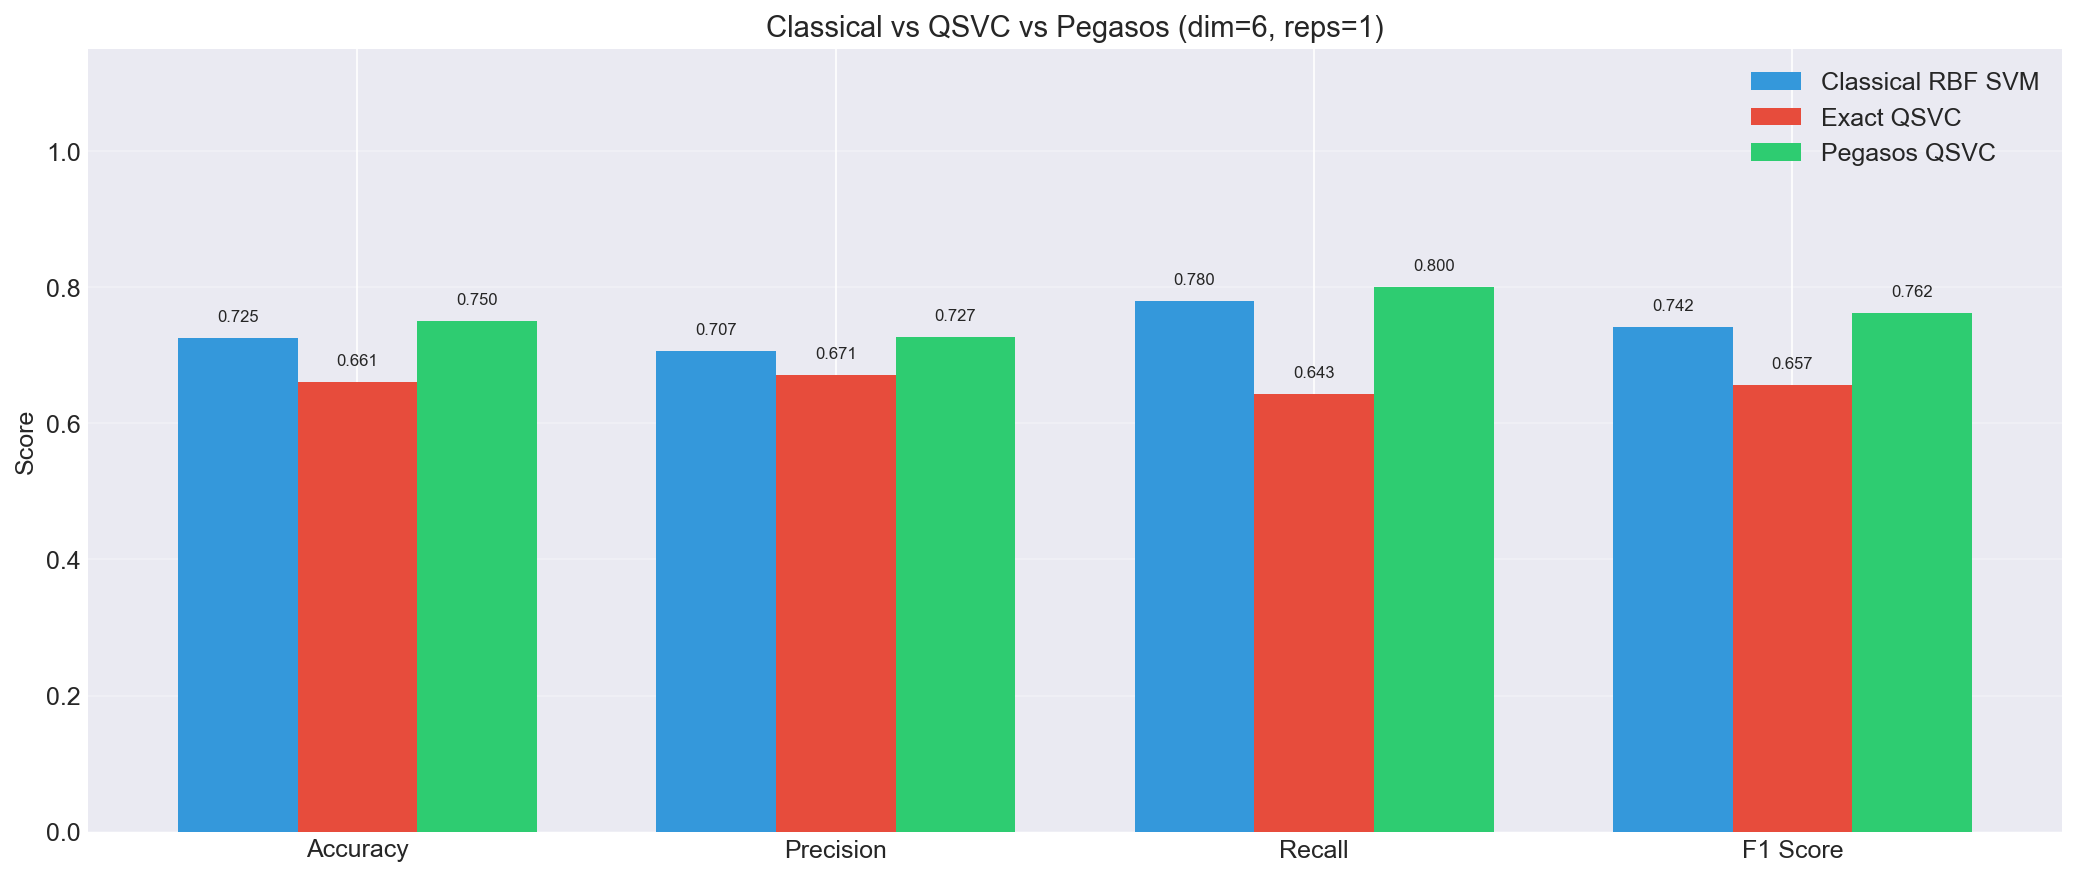

Values plotted in this chart, from the file beside it:
Model, accuracy, precision, recall, f1_score, kta, train_time, train_n
Classical RBF SVM, 0.7255, 0.7068, 0.7799, 0.7415, 0.1736, 0.00163, 20
Exact QSVC, 0.6608, 0.6715, 0.6425, 0.6567, 0.1763, 2.776, 20
Pegasos QSVC, 0.75, 0.7273, 0.8, 0.7619, 0.1763, 0.2188, 20
